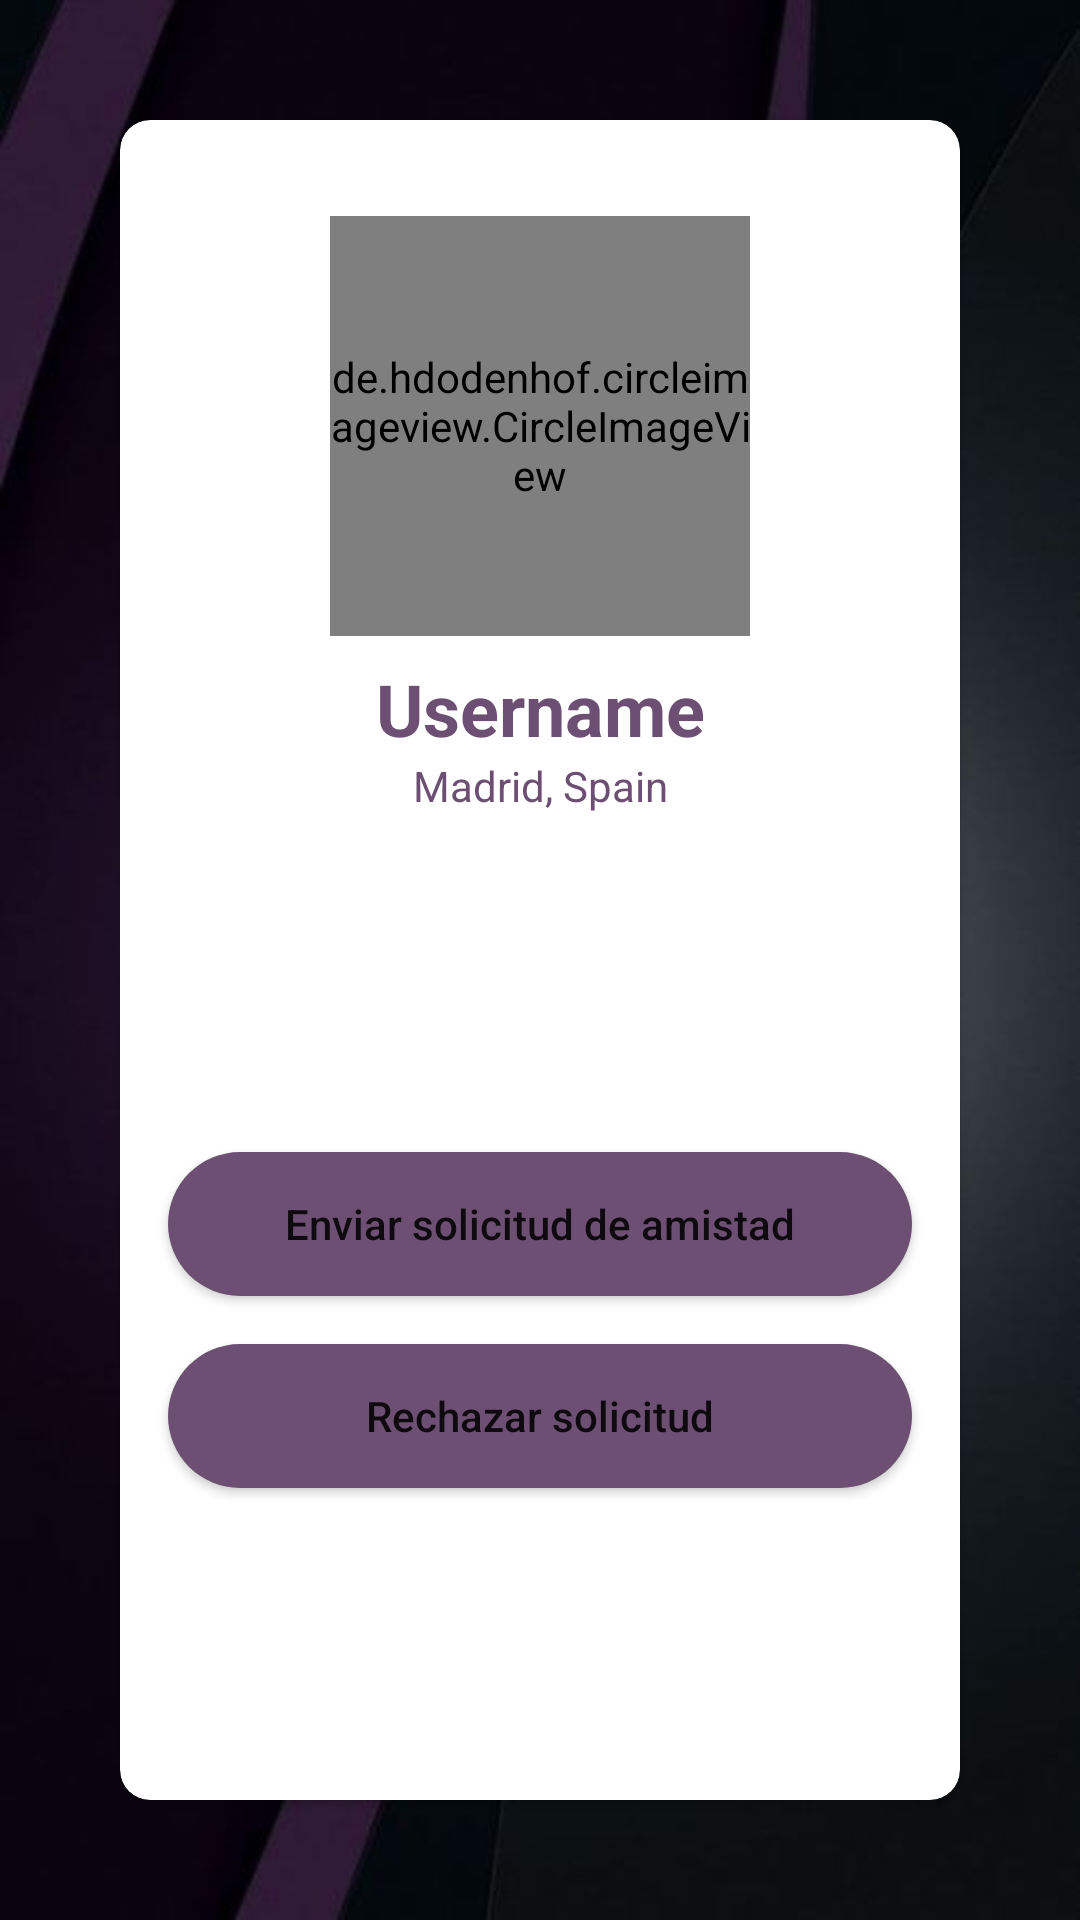

Layout XML and referenced resources for this Android screen:
<!-- AndroidManifest.xml: application theme Theme.SocialAppV4 -->
<!-- res/layout/activity_view_friend.xml -->
<?xml version="1.0" encoding="utf-8"?>
<androidx.constraintlayout.widget.ConstraintLayout xmlns:android="http://schemas.android.com/apk/res/android"
    xmlns:app="http://schemas.android.com/apk/res-auto"
    xmlns:tools="http://schemas.android.com/tools"
    android:layout_width="match_parent"
    android:layout_height="match_parent"
    tools:context=".ViewFriendActivity"
    android:background="@drawable/lila">

    <androidx.cardview.widget.CardView
        android:id="@+id/cardView2"
        android:layout_width="0dp"
        android:layout_height="0dp"
        android:layout_margin="40dp"
        android:layout_marginStart="40dp"
        android:layout_marginTop="40dp"
        android:layout_marginEnd="40dp"
        android:layout_marginBottom="40dp"
        app:cardCornerRadius="10dp"
        app:layout_constraintBottom_toBottomOf="parent"
        app:layout_constraintEnd_toEndOf="parent"
        app:layout_constraintStart_toStartOf="parent"
        app:layout_constraintTop_toTopOf="parent">

        <androidx.constraintlayout.widget.ConstraintLayout

            android:background="@drawable/post"
            android:layout_width="match_parent"
            android:layout_height="match_parent">

            <View
                android:id="@+id/view3"
                android:layout_width="match_parent"
                android:layout_height="320dp"
                app:layout_constraintEnd_toEndOf="parent"
                app:layout_constraintStart_toStartOf="parent"
                app:layout_constraintTop_toTopOf="parent" />

            <de.hdodenhof.circleimageview.CircleImageView
                android:id="@+id/profileImage"
                android:layout_width="140dp"
                android:layout_height="140dp"
                android:layout_marginTop="32dp"
                android:src="@drawable/profile"
                app:layout_constraintEnd_toEndOf="parent"
                app:layout_constraintStart_toStartOf="parent"
                app:layout_constraintTop_toTopOf="parent" />

            <TextView
                android:id="@+id/username"
                android:layout_width="wrap_content"
                android:layout_height="wrap_content"
                android:layout_marginTop="8dp"
                android:text="Username"
                android:textColor="@color/colorPrimary"
                android:textSize="24sp"
                android:textStyle="bold"
                app:layout_constraintEnd_toEndOf="parent"
                app:layout_constraintStart_toStartOf="parent"
                app:layout_constraintTop_toBottomOf="@+id/profileImage" />

            <TextView
                android:id="@+id/address"
                android:layout_width="wrap_content"
                android:layout_height="wrap_content"
                android:text="Madrid, Spain"
                android:textColor="@color/colorPrimary"
                app:layout_constraintEnd_toEndOf="parent"
                app:layout_constraintStart_toStartOf="parent"
                app:layout_constraintTop_toBottomOf="@+id/username" />

            <Button
                android:id="@+id/btnPerfom"
                android:layout_width="0dp"
                android:layout_height="wrap_content"
                android:layout_marginStart="16dp"
                android:layout_marginTop="24dp"
                android:layout_marginEnd="16dp"
                android:background="@drawable/bg_btn"
                android:backgroundTint="@color/colorPrimary"
                android:text="@string/enviarsolicitudamista"
                android:textAllCaps="false"
                app:layout_constraintEnd_toEndOf="parent"
                app:layout_constraintStart_toStartOf="parent"
                app:layout_constraintTop_toBottomOf="@+id/view3" />

            <Button
                android:id="@+id/btnDecline"
                android:layout_width="0dp"
                android:layout_height="wrap_content"
                android:layout_marginStart="16dp"
                android:layout_marginTop="16dp"
                android:layout_marginEnd="16dp"
                android:background="@drawable/bg_btn"
                android:backgroundTint="@color/colorPrimary"
                android:text="@string/rechazarsolicitud"
                android:textAllCaps="false"
                app:layout_constraintEnd_toEndOf="parent"
                app:layout_constraintStart_toStartOf="parent"
                app:layout_constraintTop_toBottomOf="@+id/btnPerfom" />

        </androidx.constraintlayout.widget.ConstraintLayout>

    </androidx.cardview.widget.CardView>

</androidx.constraintlayout.widget.ConstraintLayout>
<!-- resources referenced by this layout -->
<resources>
  <color name="colorPrimary">#FF6D4F73</color>
  <!-- drawable bg_btn (drawable) -->
  <?xml version="1.0" encoding="utf-8"?>
  <selector xmlns:android="http://schemas.android.com/apk/res/android">
      <item>
          <shape>
              <solid android:color="@color/myColor"/>
              <corners android:radius="50dp"/>
          </shape>
      </item>
  </selector>
  <!-- drawable lila: jpg bitmap (drawable, 19162 bytes) -->
  <string name="enviarsolicitudamista">Enviar solicitud de amistad</string>
  <string name="rechazarsolicitud">Rechazar solicitud</string>
  <style name="Theme.SocialAppV4" parent="Theme.MaterialComponents.DayNight.NoActionBar">
          
  
          
  
          
          <item name="android:statusBarColor" tools:targetApi="l">?attr/colorPrimaryVariant</item>
          
      </style>
  <color name="myColor">#103050</color>
</resources>
